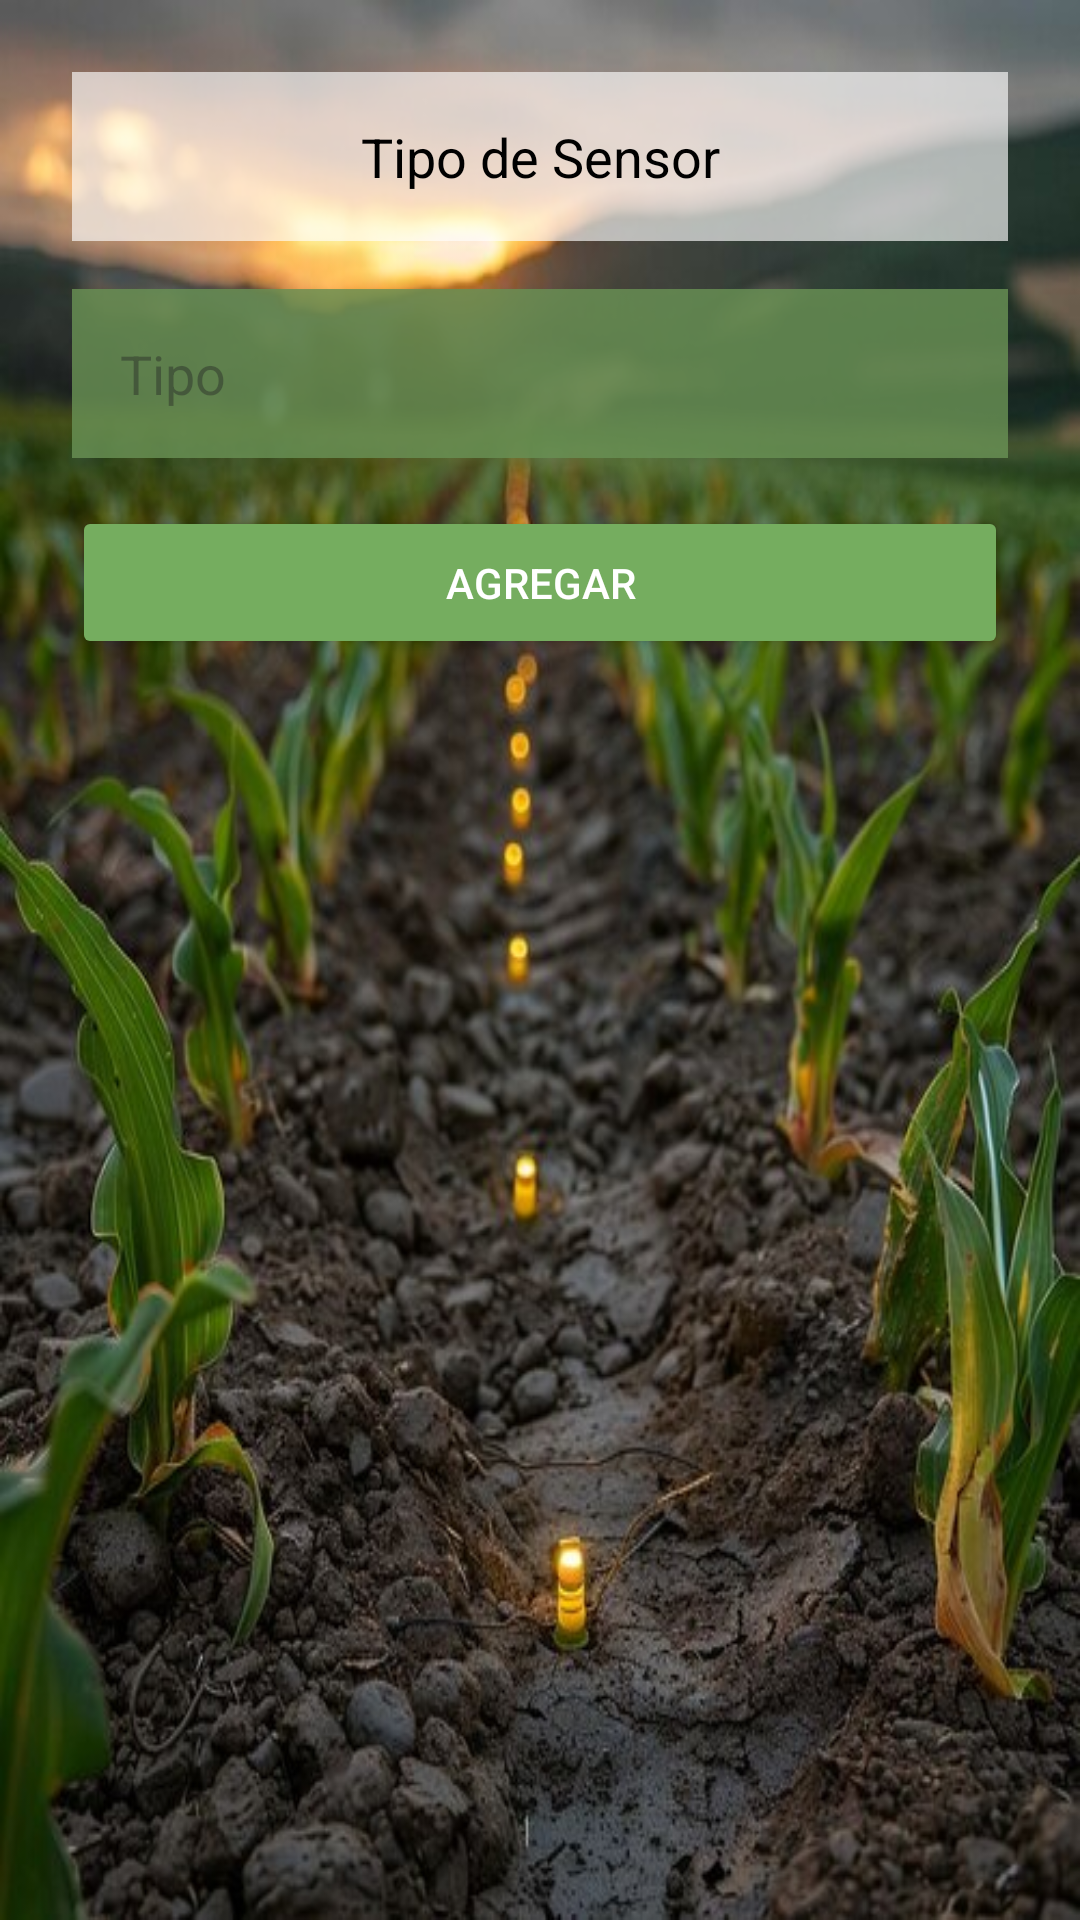

Android layout source for this screen:
<!-- AndroidManifest.xml: application theme Theme.HealthyCrops -->
<!-- res/layout/activity_agregartipo.xml -->
<?xml version="1.0" encoding="utf-8"?>
<RelativeLayout xmlns:android="http://schemas.android.com/apk/res/android"
    xmlns:tools="http://schemas.android.com/tools"
    android:id="@+id/main"
    android:layout_width="match_parent"
    android:layout_height="match_parent"
    android:background="@drawable/tipofondo"
    android:padding="16sp"
    tools:context=".AgregartipoActivity">

    <TextView
        android:id="@+id/tituloTipos"
        android:layout_width="match_parent"
        android:layout_height="wrap_content"
        android:layout_margin="8sp"
        android:background="#A3FFFFFF"
        android:padding="16sp"
        android:text="@string/tipo_de_sensorTitulo"
        android:textAlignment="center"
        android:textColor="#000000"
        android:textSize="18sp" />

    <EditText
        android:id="@+id/nombreTipoid"
        android:layout_width="match_parent"
        android:layout_height="wrap_content"
        android:layout_below="@id/tituloTipos"
        android:layout_margin="8sp"
        android:background="#D3689054"
        android:hint="@string/tipohint"
        android:inputType="text"
        android:padding="16sp" />

    <Button
        android:id="@+id/ingresarSensorButton"
        android:layout_width="match_parent"
        android:layout_height="wrap_content"
        android:layout_below="@id/nombreTipoid"
        android:layout_margin="8sp"
        android:backgroundTint="#75AD5F"
        android:padding="16sp"
        android:text="@string/agregar"
        android:textColor="#FFFFFF" />


</RelativeLayout>
<!-- resources referenced by this layout -->
<resources>
  <!-- drawable tipofondo: jpg bitmap (drawable, 72439 bytes) -->
  <string name="agregar">Agregar</string>
  <string name="tipo_de_sensorTitulo">Tipo de Sensor</string>
  <string name="tipohint">Tipo</string>
  <style name="Theme.HealthyCrops" parent="Base.Theme.HealthyCrops" />
  <style name="Base.Theme.HealthyCrops" parent="Theme.Material3.DayNight.NoActionBar">
          
          
      </style>
</resources>
